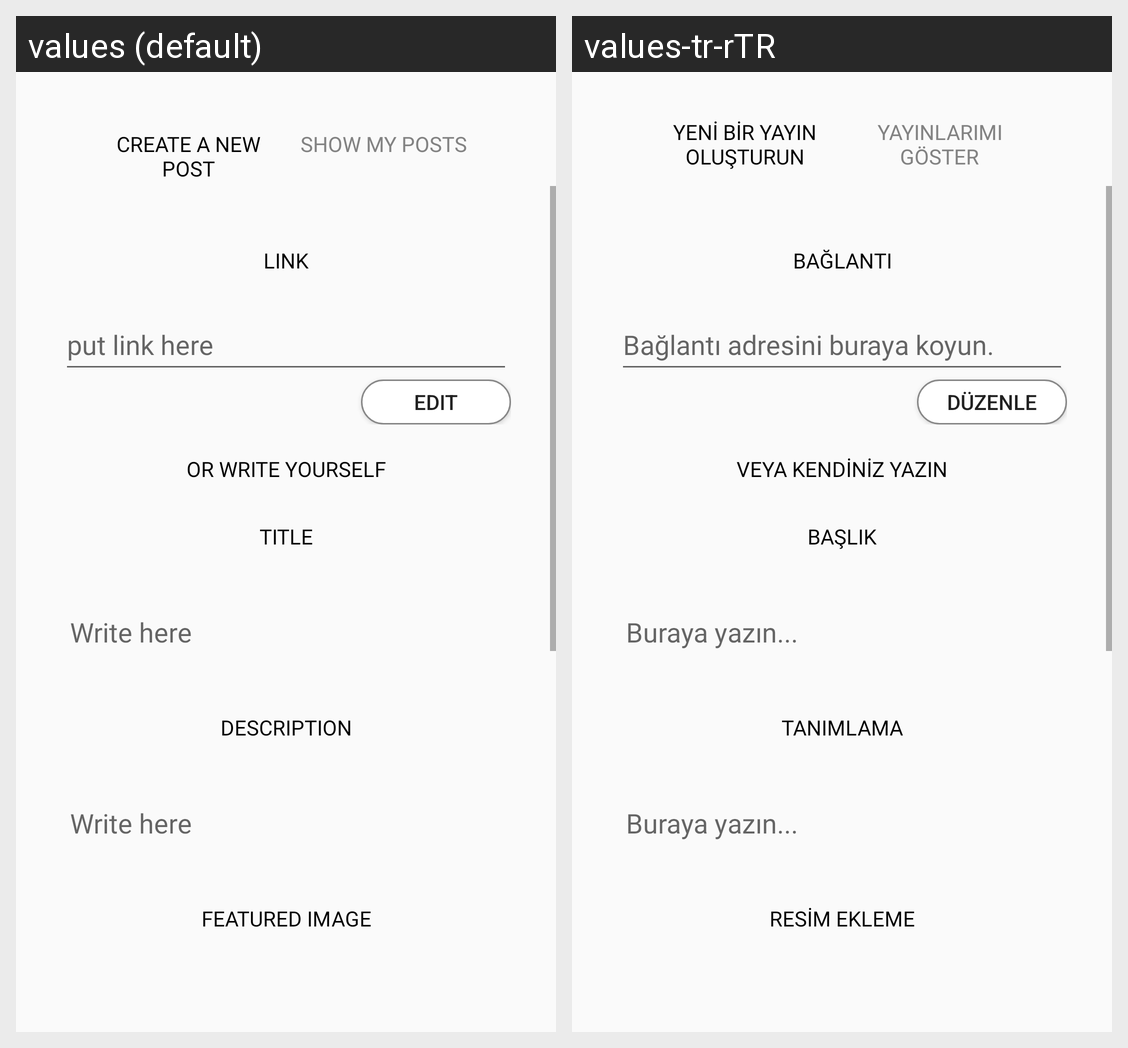

For this localized Android screen grid, give each drawn string resource with its value in every locale shown.
Android screen res/layout/fragment_create_post.xml rendered under 2 locales, left to right: values (default), values-tr-rTR. Device: Nexus 5 (rendered at 1080×1920; each locale shown at half size, 540×960, under a caption strip naming it); theme AppTheme.NoActionBar.
Strings drawn on this screen, with the default value and each locale's value (text and hints the layout hard-codes, and strings that could not be matched under every locale, appear in the picture but are not listed):

create_a_new_post
  values: CREATE A NEW POST
  values-tr-rTR: YENİ BİR YAYIN OLUŞTURUN

show_my_posts
  values: SHOW MY POSTS
  values-tr-rTR: YAYINLARIMI GÖSTER

link
  values: LINK
  values-tr-rTR: BAĞLANTI

put_link_here
  values: put link here
  values-tr-rTR: Bağlantı adresini buraya koyun. 

edit
  values: EDIT
  values-tr-rTR: DÜZENLE

or_write_yourself
  values: OR WRITE YOURSELF
  values-tr-rTR: VEYA KENDİNİZ YAZIN

title
  values: TITLE
  values-tr-rTR: BAŞLIK

write_here
  values: Write here
  values-tr-rTR: Buraya yazın...

description
  values: DESCRIPTION
  values-tr-rTR: TANIMLAMA

featured_image
  values: FEATURED IMAGE
  values-tr-rTR: RESİM EKLEME
